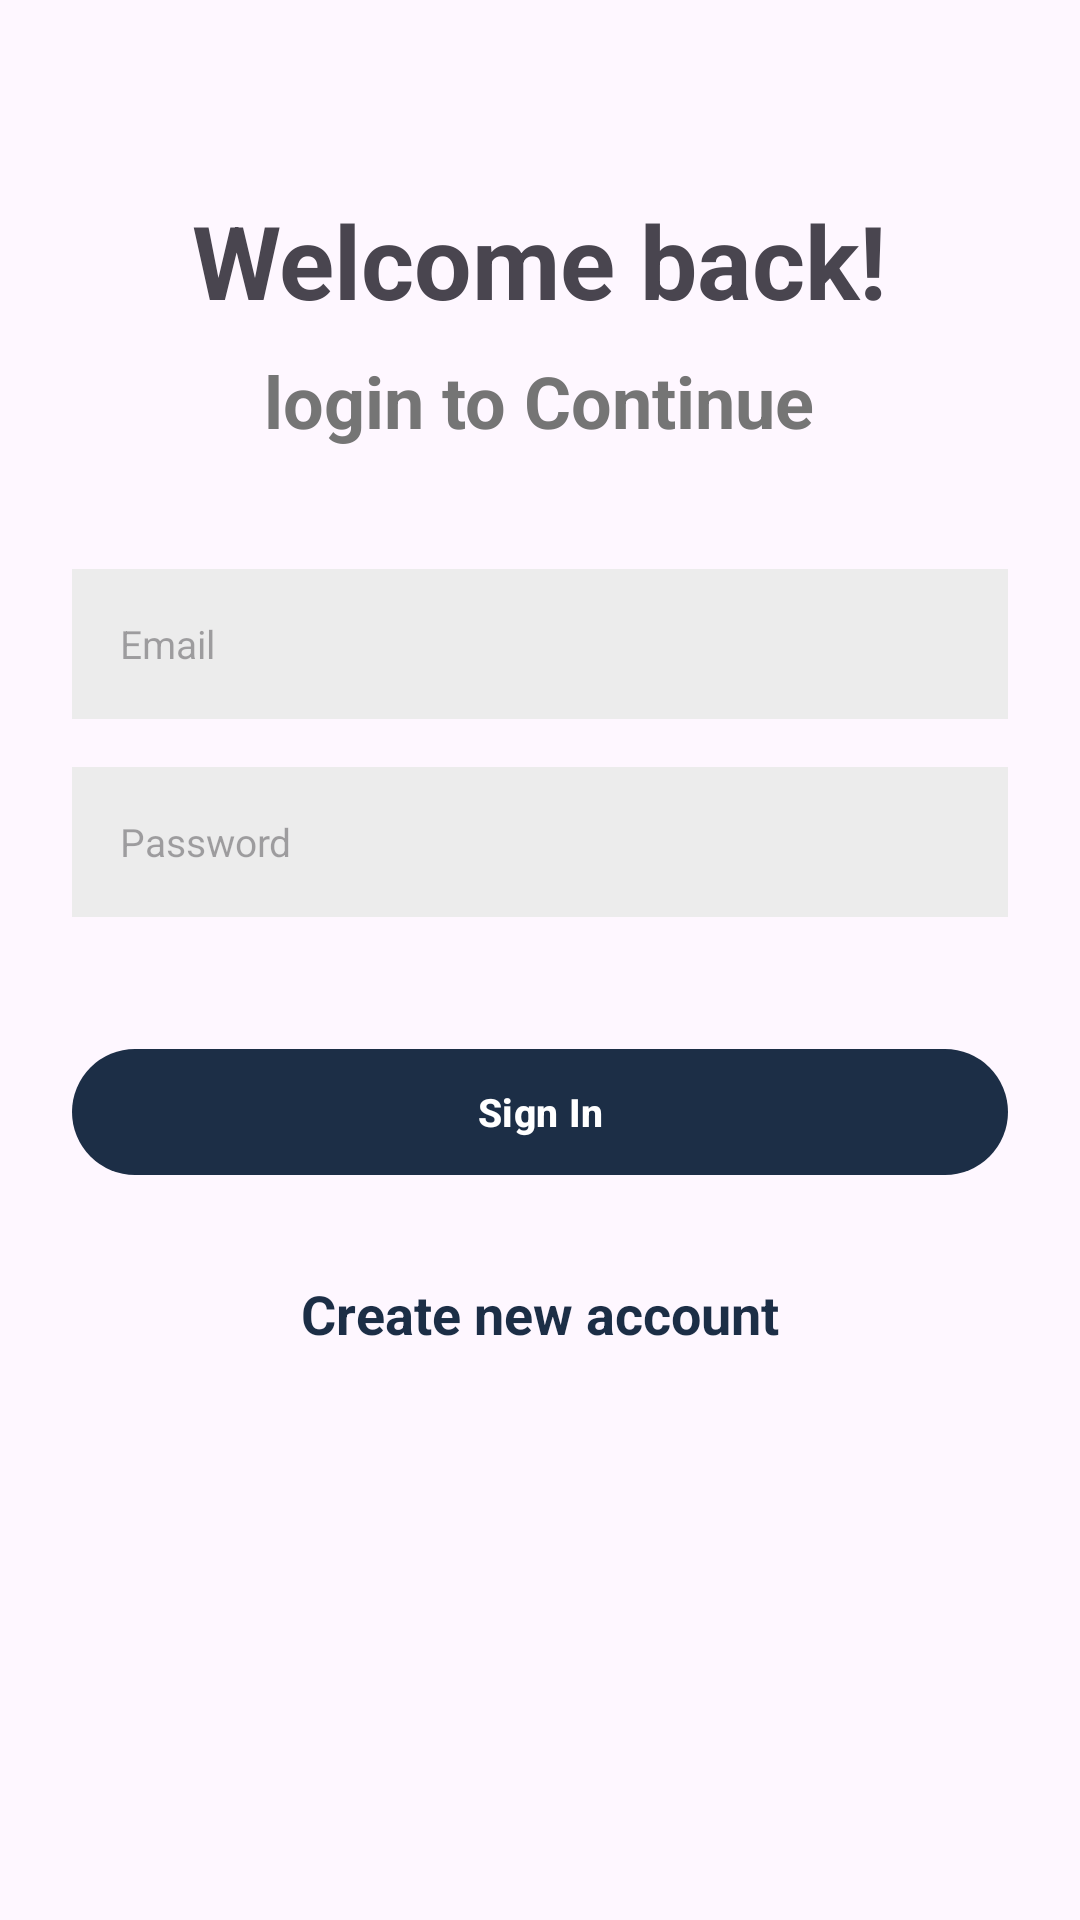

Layout XML and referenced resources for this Android screen:
<!-- AndroidManifest.xml: application theme Theme.QuickChat -->
<!-- res/layout/activity_signin.xml -->
<?xml version="1.0" encoding="utf-8"?>
<ScrollView xmlns:android="http://schemas.android.com/apk/res/android"
    xmlns:app="http://schemas.android.com/apk/res-auto"
    xmlns:tools="http://schemas.android.com/tools"
    android:layout_width="match_parent"
    android:layout_height="match_parent"
    android:clipToPadding="false"
    android:overScrollMode="never"
    android:padding="24dp"
    android:scrollbars="none"
    tools:context=".Activities.signinActivity">
    <LinearLayout
        android:layout_width="match_parent"
        android:layout_height="wrap_content"
        android:gravity="center_horizontal"
        android:orientation="vertical"  >
        <TextView
        android:layout_width="wrap_content"
        android:layout_height="wrap_content"
        android:layout_marginTop="40dp"
        android:text="@string/welcome_back"
        android:shadowColor="@color/primary"
        android:textSize="34sp"
        android:textStyle="bold"/>
        <TextView
            android:layout_width="wrap_content"
            android:layout_height="wrap_content"
            android:layout_marginTop="8dp"
            android:text="@string/login_to_continue"
            android:shadowColor="@color/primary"
            android:textSize="24sp"
            android:textStyle="bold"
            android:textColor="@color/secondary_text"/>
        <EditText
            android:id="@+id/inputEmail"
            android:layout_width="match_parent"
            android:layout_height="50dp"
            android:layout_marginTop="40dp"
            android:background="@color/input_background"
            android:hint="@string/email"
            android:imeOptions="actionNext"
            android:importantForAutofill="no"
            android:inputType="textEmailAddress"
            android:paddingStart="16dp"
            android:paddingEnd="16dp"
            android:textColor="@color/primary_text"
            android:textSize="13sp"/>
        <EditText
            android:id="@+id/inputCode"
            android:layout_width="match_parent"
            android:layout_height="50dp"
            android:layout_marginTop="16dp"
            android:background="@color/input_background"
            android:hint="@string/password"
            android:imeOptions="actionDone"
            android:importantForAutofill="no"
            android:inputType="textPassword"
            android:paddingStart="16dp"
            android:paddingEnd="16dp"
            android:textColor="@color/primary_text"
            android:textSize="13sp"/>
        <FrameLayout
            android:layout_width="match_parent"
            android:layout_height="wrap_content"
            android:layout_marginTop="20dp"
            android:animateLayoutChanges="true">
            <com.google.android.material.button.MaterialButton

                android:id="@+id/btn"
                android:layout_width="match_parent"
                android:layout_height="50dp"
                android:layout_marginTop="20dp"
                android:text="@string/sign_in"
                android:textSize="13sp"
                android:textColor="@color/white"
                android:textStyle="bold"/>
            <ProgressBar
                android:id="@+id/progressbar"
                android:layout_width="25dp"
                android:layout_height="25dp"
                android:layout_gravity="center"
                android:visibility="invisible"/>

        </FrameLayout>

        <TextView
            android:layout_width="wrap_content"
            android:id="@+id/inputTextSignUp"
            android:layout_height="wrap_content"
            android:layout_marginTop="30dp"
            android:text="@string/create_new_account"
            android:textColor="@color/primary"
            android:textStyle="bold"
            android:textSize="18sp"/>


    </LinearLayout>

</ScrollView>
<!-- resources referenced by this layout -->
<resources>
  <color name="input_background">#Ececec</color>
  <color name="primary">#1c2e46</color>
  <color name="primary_text">#212121</color>
  <color name="secondary_text">#757575</color>
  <color name="white">#ffffff</color>
  <string name="create_new_account">Create new account</string>
  <string name="email">Email</string>
  <string name="login_to_continue">login to Continue</string>
  <string name="password">Password</string>
  <string name="sign_in">Sign In</string>
  <string name="welcome_back">Welcome back!</string>
  <style name="Theme.QuickChat" parent="Base.Theme.QuickChat" />
  <style name="Base.Theme.QuickChat" parent="Theme.Material3.DayNight.NoActionBar">
          <item name="colorPrimary">@color/primary</item>
          <item name="android:statusBarColor" tools:targetApi="l">?attr/colorPrimaryVariant</item>
      </style>
</resources>
